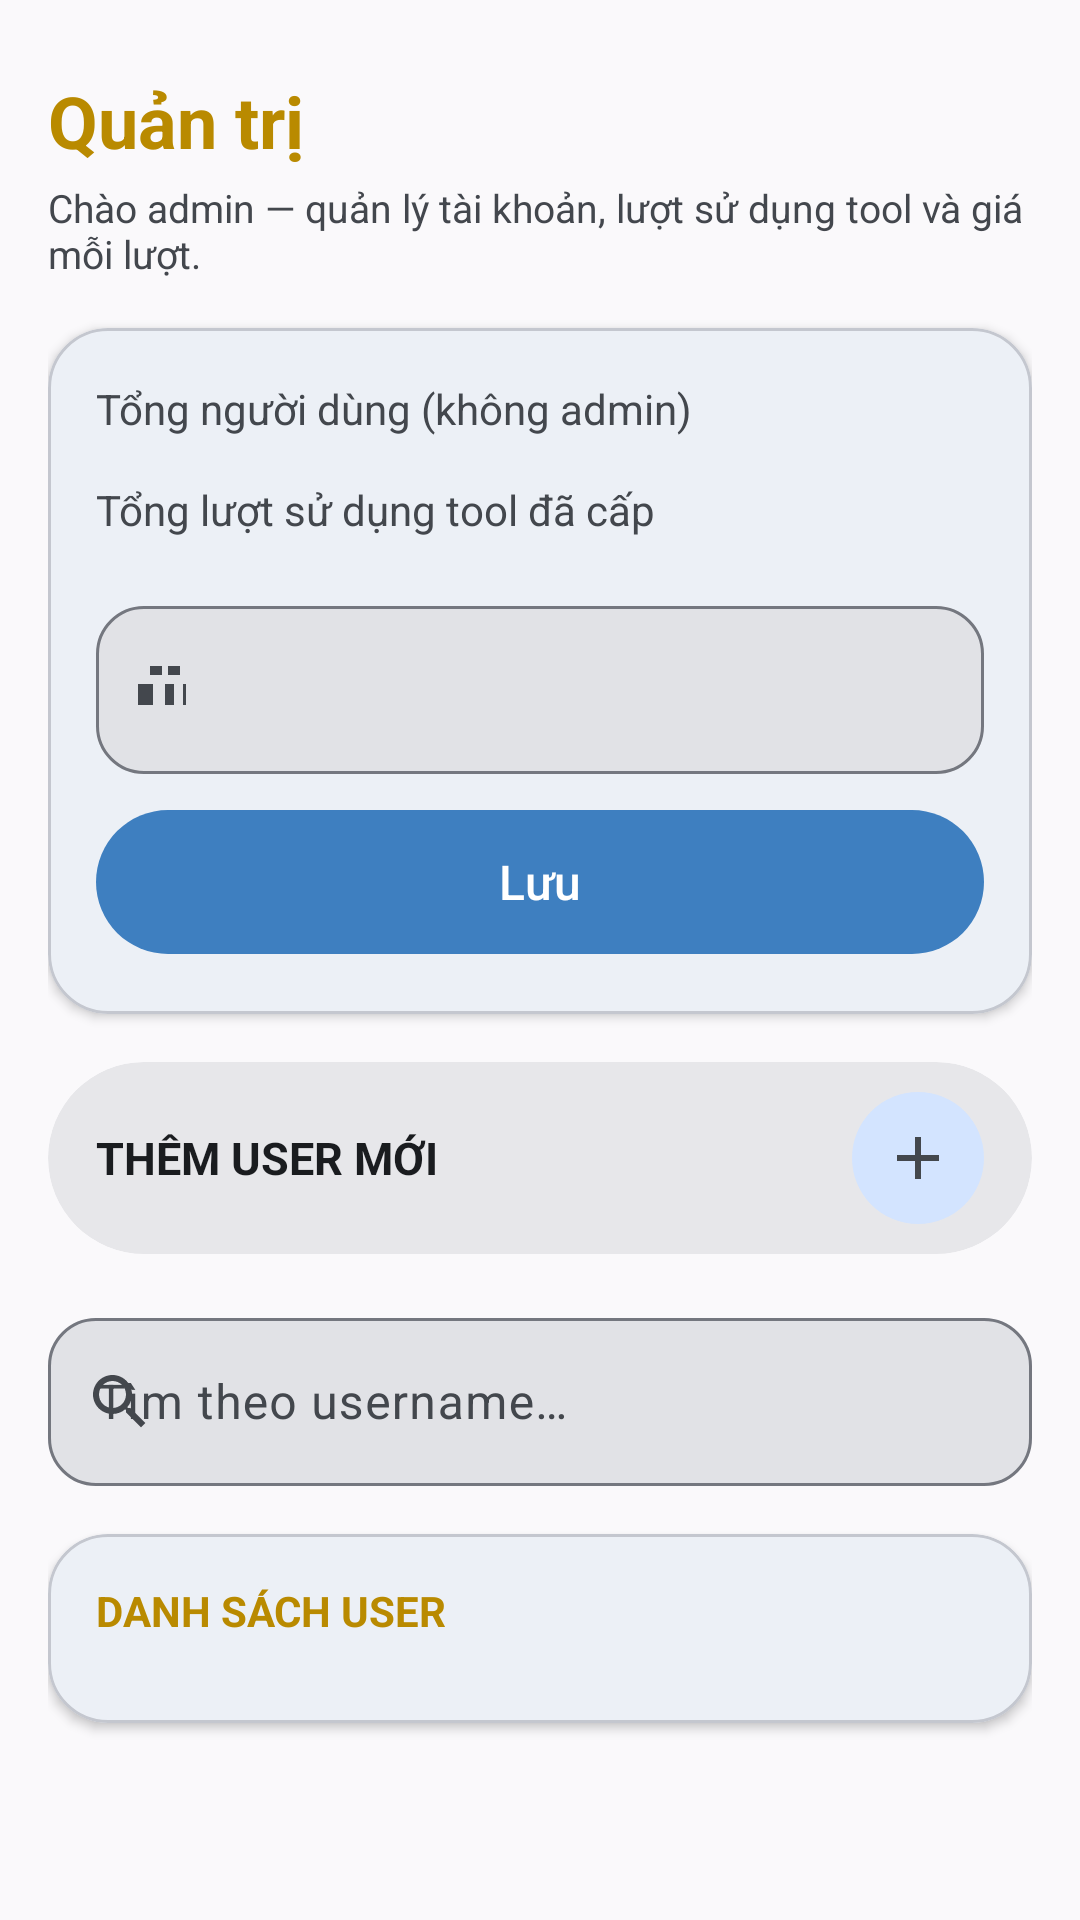

The Android layout XML behind this screen, and the referenced resources:
<!-- AndroidManifest.xml: application theme Theme.ToolTX -->
<!-- res/layout/fragment_admin.xml -->
<?xml version="1.0" encoding="utf-8"?>
<ScrollView xmlns:android="http://schemas.android.com/apk/res/android"
    xmlns:app="http://schemas.android.com/apk/res-auto"
    android:layout_width="match_parent"
    android:layout_height="match_parent"
    android:background="@color/surface"
    android:clipToPadding="false"
    android:fillViewport="true"
    android:paddingBottom="@dimen/nav_height">

    <LinearLayout
        android:layout_width="match_parent"
        android:layout_height="wrap_content"
        android:orientation="vertical"
        android:padding="@dimen/spacing_lg">

        <TextView
            android:layout_width="match_parent"
            android:layout_height="wrap_content"
            android:layout_marginTop="@dimen/spacing_sm"
            android:text="@string/admin"
            android:textColor="@color/gold"
            android:textSize="24sp"
            android:textStyle="bold" />

        <TextView
            android:id="@+id/tv_admin_sub"
            android:layout_width="match_parent"
            android:layout_height="wrap_content"
            android:layout_marginTop="@dimen/spacing_xs"
            android:text="@string/admin_desc"
            android:textColor="@color/onSurfaceVariant"
            android:textSize="13sp" />

        <com.google.android.material.card.MaterialCardView
            android:layout_width="match_parent"
            android:layout_height="wrap_content"
            android:layout_marginTop="@dimen/spacing_lg"
            app:cardCornerRadius="@dimen/card_radius"
            app:cardElevation="2dp">

            <LinearLayout
                android:layout_width="match_parent"
                android:layout_height="wrap_content"
                android:orientation="vertical"
                android:padding="@dimen/card_padding">

                <LinearLayout
                    android:layout_width="match_parent"
                    android:layout_height="wrap_content"
                    android:gravity="center_vertical"
                    android:orientation="horizontal">

                    <TextView
                        android:layout_width="0dp"
                        android:layout_height="wrap_content"
                        android:layout_weight="1"
                        android:text="@string/total_users"
                        android:textColor="@color/onSurfaceVariant"
                        android:textSize="14sp" />

                    <TextView
                        android:id="@+id/tv_stat_users"
                        android:layout_width="wrap_content"
                        android:layout_height="wrap_content"
                        android:layout_marginStart="@dimen/spacing_md"
                        android:textColor="@color/onSurface"
                        android:textSize="16sp"
                        android:textStyle="bold" />

                </LinearLayout>

                <LinearLayout
                    android:layout_width="match_parent"
                    android:layout_height="wrap_content"
                    android:layout_marginTop="@dimen/spacing_md"
                    android:gravity="center_vertical"
                    android:orientation="horizontal">

                    <TextView
                        android:layout_width="0dp"
                        android:layout_height="wrap_content"
                        android:layout_weight="1"
                        android:text="@string/total_picks"
                        android:textColor="@color/onSurfaceVariant"
                        android:textSize="14sp" />

                    <TextView
                        android:id="@+id/tv_stat_picks"
                        android:layout_width="wrap_content"
                        android:layout_height="wrap_content"
                        android:layout_marginStart="@dimen/spacing_md"
                        android:textColor="@color/onSurface"
                        android:textSize="16sp"
                        android:textStyle="bold" />

                </LinearLayout>

                <com.google.android.material.textfield.TextInputLayout
                    android:layout_width="match_parent"
                    android:layout_height="wrap_content"
                    android:layout_marginTop="@dimen/spacing_lg"
                    app:boxBackgroundColor="@color/surfaceContainerHighest"
                    app:boxCornerRadiusBottomEnd="@dimen/spacing_lg"
                    app:boxCornerRadiusBottomStart="@dimen/spacing_lg"
                    app:boxCornerRadiusTopEnd="@dimen/spacing_lg"
                    app:boxCornerRadiusTopStart="@dimen/spacing_lg"
                    app:hintTextColor="@color/onSurfaceVariant"
                    app:startIconDrawable="@drawable/ic_account_balance"
                    app:startIconTint="@color/onSurfaceVariant">

                    <com.google.android.material.textfield.TextInputEditText
                        android:id="@+id/et_rate"
                        android:layout_width="match_parent"
                        android:layout_height="wrap_content"
                        android:importantForAutofill="no"
                        android:inputType="number"
                        android:minHeight="56dp"
                        android:textColor="@color/onSurface"
                        android:textColorHint="@color/onSurfaceVariant"
                        android:textSize="16sp" />

                </com.google.android.material.textfield.TextInputLayout>

                <com.google.android.material.button.MaterialButton
                    android:id="@+id/btn_save_rate"
                    android:layout_width="match_parent"
                    android:layout_height="@dimen/btn_height"
                    android:layout_marginTop="@dimen/spacing_sm"
                    android:text="@string/save"
                    android:textColor="@color/onPrimary"
                    android:textSize="16sp"
                    app:backgroundTint="@color/primary"
                    app:cornerRadius="@dimen/btn_height" />

            </LinearLayout>
        </com.google.android.material.card.MaterialCardView>

        <com.google.android.material.card.MaterialCardView
            android:id="@+id/card_add_user"
            android:layout_width="match_parent"
            android:layout_height="64dp"
            android:layout_marginTop="@dimen/spacing_lg"
            android:clickable="true"
            android:focusable="true"
            app:cardBackgroundColor="@color/surfaceContainerHigh"
            app:cardCornerRadius="32dp"
            app:cardElevation="0dp"
            app:rippleColor="@color/primaryContainer"
            app:strokeWidth="0dp">

            <LinearLayout
                android:layout_width="match_parent"
                android:layout_height="match_parent"
                android:gravity="center_vertical"
                android:orientation="horizontal"
                android:paddingHorizontal="@dimen/spacing_lg">

                <TextView
                    android:layout_width="0dp"
                    android:layout_height="wrap_content"
                    android:layout_weight="1"
                    android:text="@string/add_user"
                    android:textColor="@color/onSurface"
                    android:textSize="15sp"
                    android:textStyle="bold" />

                <ImageView
                    android:id="@+id/btn_add_user"
                    android:layout_width="44dp"
                    android:layout_height="44dp"
                    android:background="@drawable/bg_circle"
                    android:contentDescription="@string/add_user"
                    android:padding="10dp"
                    android:src="@drawable/ic_add" />

            </LinearLayout>
        </com.google.android.material.card.MaterialCardView>

        <com.google.android.material.textfield.TextInputLayout
            android:layout_width="match_parent"
            android:layout_height="wrap_content"
            android:layout_marginTop="@dimen/spacing_lg"
            app:boxBackgroundColor="@color/surfaceContainerHighest"
            app:boxCornerRadiusBottomEnd="@dimen/spacing_lg"
            app:boxCornerRadiusBottomStart="@dimen/spacing_lg"
            app:boxCornerRadiusTopEnd="@dimen/spacing_lg"
            app:boxCornerRadiusTopStart="@dimen/spacing_lg"
            app:hintTextColor="@color/onSurfaceVariant"
            app:startIconDrawable="@drawable/ic_search"
            app:startIconTint="@color/onSurfaceVariant">

            <com.google.android.material.textfield.TextInputEditText
                android:id="@+id/et_search"
                android:layout_width="match_parent"
                android:layout_height="wrap_content"
                android:hint="@string/search_hint"
                android:inputType="text"
                android:minHeight="56dp"
                android:textColor="@color/onSurface"
                android:textColorHint="@color/onSurfaceVariant" />

        </com.google.android.material.textfield.TextInputLayout>

        <com.google.android.material.card.MaterialCardView
            android:layout_width="match_parent"
            android:layout_height="wrap_content"
            android:layout_marginTop="@dimen/spacing_lg"
            android:layout_marginBottom="@dimen/spacing_xl"
            app:cardCornerRadius="@dimen/card_radius"
            app:cardElevation="2dp">

            <LinearLayout
                android:layout_width="match_parent"
                android:layout_height="wrap_content"
                android:orientation="vertical"
                android:padding="@dimen/card_padding">

                <TextView
                    android:layout_width="match_parent"
                    android:layout_height="wrap_content"
                    android:text="@string/user_list"
                    android:textColor="@color/gold"
                    android:textSize="14sp"
                    android:textStyle="bold" />

                <LinearLayout
                    android:id="@+id/layout_user_list"
                    android:layout_width="match_parent"
                    android:layout_height="wrap_content"
                    android:layout_marginTop="@dimen/spacing_md"
                    android:orientation="vertical" />

            </LinearLayout>
        </com.google.android.material.card.MaterialCardView>

    </LinearLayout>
</ScrollView>
<!-- resources referenced by this layout -->
<resources>
  <color name="gold">#FFB98A00</color>
  <color name="onPrimary">#FFFFFFFF</color>
  <color name="onSurface">#FF1A1C1F</color>
  <color name="onSurfaceVariant">#FF43474D</color>
  <color name="primary">#FF3E7FC0</color>
  <color name="primaryContainer">#FFD3E4FF</color>
  <color name="surface">#FFFAF9FB</color>
  <color name="surfaceContainerHigh">#FFE7E7EA</color>
  <color name="surfaceContainerHighest">#FFE1E2E6</color>
  <dimen name="btn_height">56dp</dimen>
  <dimen name="card_padding">16dp</dimen>
  <dimen name="card_radius">20dp</dimen>
  <dimen name="nav_height">80dp</dimen>
  <dimen name="spacing_lg">16dp</dimen>
  <dimen name="spacing_md">12dp</dimen>
  <dimen name="spacing_sm">8dp</dimen>
  <dimen name="spacing_xl">24dp</dimen>
  <dimen name="spacing_xs">4dp</dimen>
  <!-- drawable bg_circle (drawable) -->
  <?xml version="1.0" encoding="utf-8"?>
  <shape xmlns:android="http://schemas.android.com/apk/res/android"
      android:shape="oval">
      <solid android:color="@color/primaryContainer" />
  </shape>
  <!-- drawable ic_account_balance (drawable) -->
  <?xml version="1.0" encoding="utf-8"?>
  <vector xmlns:android="http://schemas.android.com/apk/res/android"
      android:width="24dp"
      android:height="24dp"
      android:viewportWidth="24"
      android:viewportHeight="24"
      android:tint="@color/onSurfaceVariant"
      android:tintMode="src_in">
      <path
          android:fillColor="@android:color/white"
          android:pathData="M4,10v7h3v-7H4zM6,4h4v3H6V4zM16,4h-4v3h4V4zM17,10v7h3v-7H17zM11,10v7h3v-7H11zM2,10h2v7H2v-7zM18,10h2v7h-2v-7z" />
  </vector>
  <!-- drawable ic_add (drawable) -->
  <?xml version="1.0" encoding="utf-8"?>
  <vector xmlns:android="http://schemas.android.com/apk/res/android"
      android:width="24dp"
      android:height="24dp"
      android:viewportWidth="24"
      android:viewportHeight="24"
      android:tint="@color/onSurfaceVariant"
      android:tintMode="src_in">
      <path
          android:fillColor="@android:color/white"
          android:pathData="M19,13h-6v6h-2v-6H5v-2h6V5h2v6h6v2z" />
  </vector>
  <!-- drawable ic_search (drawable) -->
  <?xml version="1.0" encoding="utf-8"?>
  <vector xmlns:android="http://schemas.android.com/apk/res/android"
      android:width="24dp"
      android:height="24dp"
      android:viewportWidth="24"
      android:viewportHeight="24"
      android:tint="@color/onSurfaceVariant"
      android:tintMode="src_in">
      <path
          android:fillColor="@android:color/white"
          android:pathData="M15.5,14h-0.79l-0.28,-0.27C15.41,12.59 16,11.11 16,9.5 16,5.91 13.09,3 9.5,3S3,5.91 3,9.5 5.91,16 9.5,16c1.61,0 3.09-0.59 4.23-1.57l0.27,0.28v0.79l5,4.99L20.49,19l-4.99-5zM9.5,14C7.01,14 5,11.99 5,9.5S7.01,5 9.5,5 14,7.01 14,9.5 11.99,14 9.5,14z" />
  </vector>
  <string name="add_user">THÊM USER MỚI</string>
  <string name="admin">Quản trị</string>
  <string name="admin_desc">Chào admin — quản lý tài khoản, lượt sử dụng tool và giá mỗi lượt.</string>
  <string name="save">Lưu</string>
  <string name="search_hint">Tìm theo username…</string>
  <string name="total_picks">Tổng lượt sử dụng tool đã cấp</string>
  <string name="total_users">Tổng người dùng (không admin)</string>
  <string name="user_list">DANH SÁCH USER</string>
  <color name="onPrimaryContainer">#FF0B2C4F</color>
  <color name="secondary">#FF54657A</color>
  <color name="secondaryContainer">#FFD7E3F8</color>
  <color name="onSecondaryContainer">#FF27364A</color>
  <color name="tertiary">#FF785A74</color>
  <color name="tertiaryContainer">#FFFFD9F7</color>
  <color name="onTertiaryContainer">#FF40304B</color>
  <color name="background">#FFFAF9FB</color>
  <color name="surfaceContainer">#FFECECEF</color>
  <color name="outline">#FF74777F</color>
  <color name="outlineVariant">#FFC4C7CF</color>
  <color name="error">#FFB3261E</color>
  <color name="onError">#FFFFFFFF</color>
  <color name="errorContainer">#FFFFDAD6</color>
  <color name="onErrorContainer">#FF410002</color>
  <color name="navBackground">#FFECECEF</color>
</resources>
